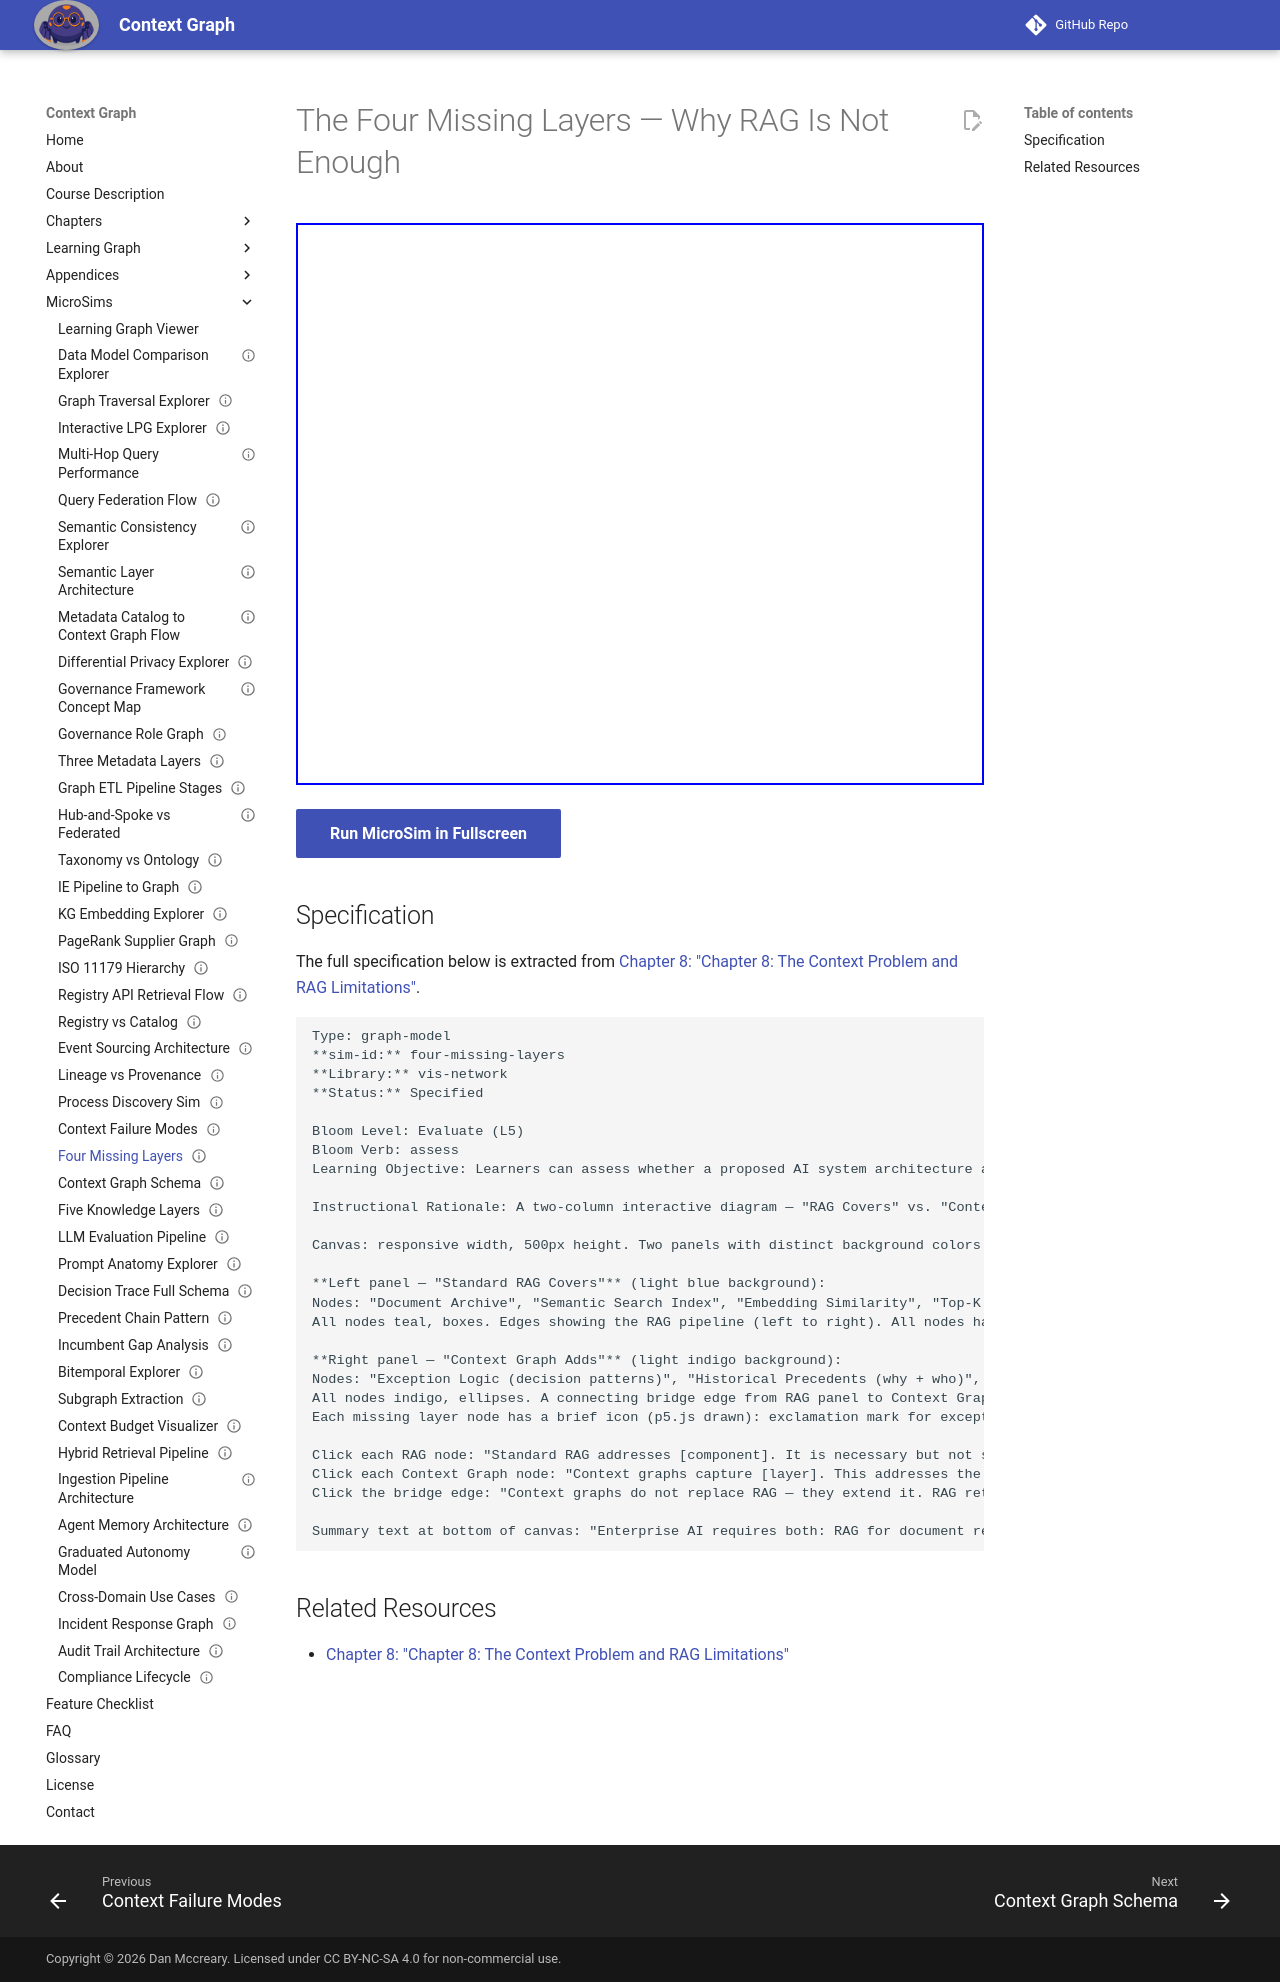

repository: dmccreary/context-graph · page: sims/four-missing-layers/index.html · generator: mkdocs

---
title: The Four Missing Layers — Why RAG Is Not Enough
description: Learners can assess whether a proposed AI system architecture addresses all four missing knowledge layers by mapping each layer to either a RAG component or a context graph component.
status: implemented
library: vis-network
bloom_level: Evaluate (L5)
---

# The Four Missing Layers — Why RAG Is Not Enough



<iframe src="main.html" width="100%" height="562" scrolling="no"></iframe>

[Run MicroSim in Fullscreen](main.html){ .md-button .md-button--primary }

## Specification

The full specification below is extracted from
[Chapter 8: "Chapter 8: The Context Problem and RAG Limitations"](../../chapters/08-context-problem/index.md).

```text
Type: graph-model
**sim-id:** four-missing-layers
**Library:** vis-network
**Status:** Specified

Bloom Level: Evaluate (L5)
Bloom Verb: assess
Learning Objective: Learners can assess whether a proposed AI system architecture addresses all four missing knowledge layers by mapping each layer to either a RAG component or a context graph component.

Instructional Rationale: A two-column interactive diagram — "RAG Covers" vs. "Context Graph Adds" — is appropriate for the Evaluate objective because learners must judge the completeness of each approach, which requires comparing specific capabilities against the four named gaps.

Canvas: responsive width, 500px height. Two panels with distinct background colors.

**Left panel — "Standard RAG Covers"** (light blue background):
Nodes: "Document Archive", "Semantic Search Index", "Embedding Similarity", "Top-K Retrieval"
All nodes teal, boxes. Edges showing the RAG pipeline (left to right). All nodes have a green checkmark drawn in p5.js.

**Right panel — "Context Graph Adds"** (light indigo background):
Nodes: "Exception Logic (decision patterns)", "Historical Precedents (why + who)", "Cross-System Synthesis (canonical entities)", "Approval Chains (out-of-band record)"
All nodes indigo, ellipses. A connecting bridge edge from RAG panel to Context Graph panel labeled "extends".
Each missing layer node has a brief icon (p5.js drawn): exclamation mark for exception logic, clock for precedents, link symbol for cross-system, chain symbol for approval chains.

Click each RAG node: "Standard RAG addresses [component]. It is necessary but not sufficient for enterprise reasoning."
Click each Context Graph node: "Context graphs capture [layer]. This addresses the [specific] failure mode that RAG cannot handle alone."
Click the bridge edge: "Context graphs do not replace RAG — they extend it. RAG retrieves documents; the context graph provides the organizational intelligence that makes those documents interpretable and trustworthy."

Summary text at bottom of canvas: "Enterprise AI requires both: RAG for document retrieval, context graphs for organizational intelligence."
```

## Related Resources

- [Chapter 8: "Chapter 8: The Context Problem and RAG Limitations"](../../chapters/08-context-problem/index.md)
